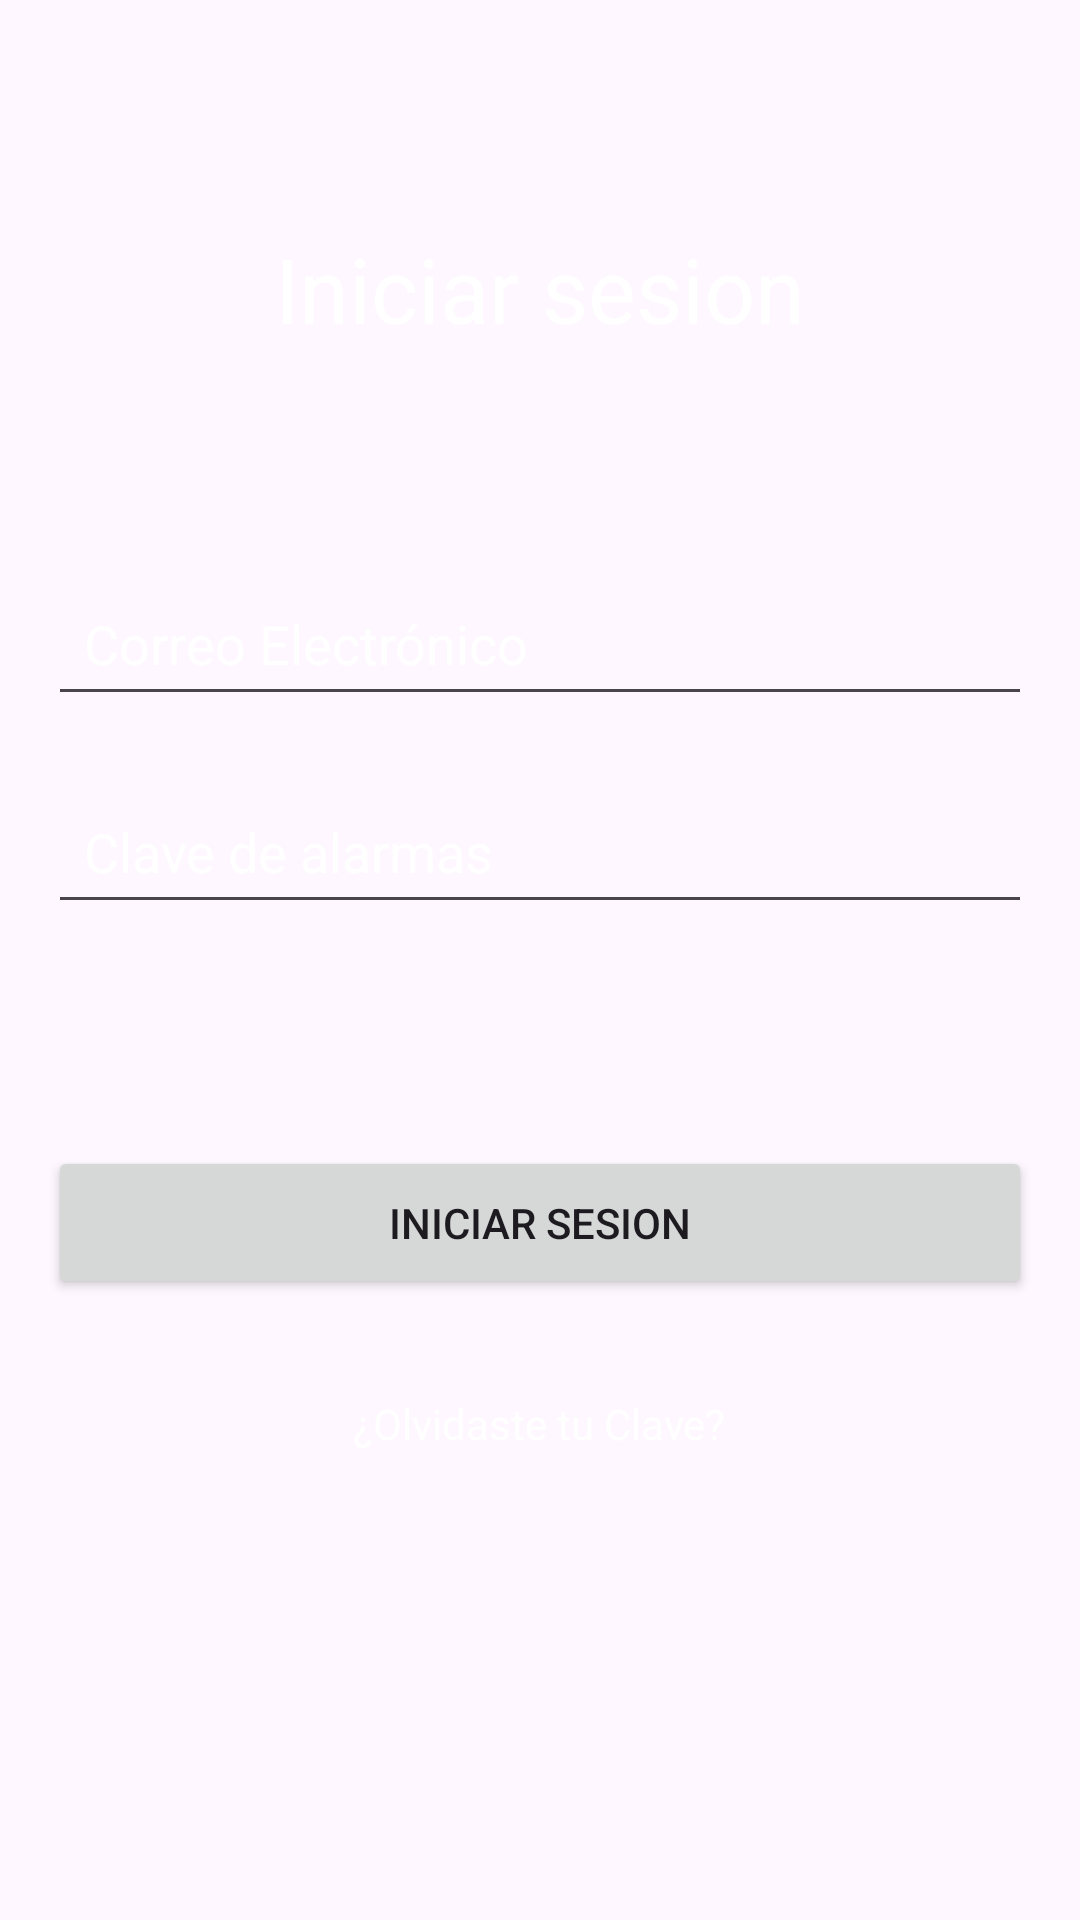

Produce the Android XML layout that renders to this screen, including the resource entries it uses.
<!-- AndroidManifest.xml: application theme Theme.MyApplicationDetectorDeMovimiento -->
<!-- res/layout/activity_iniciar_sesion.xml -->
<?xml version="1.0" encoding="utf-8"?>
<LinearLayout xmlns:android="http://schemas.android.com/apk/res/android"
    xmlns:tools="http://schemas.android.com/tools"
    android:id="@+id/main2"
    android:orientation="vertical"
    android:layout_width="match_parent"
    android:background="@drawable/fondo"
    android:layout_height="match_parent"
    android:padding="16dp">

    <TextView
        android:layout_width="wrap_content"
        android:layout_height="wrap_content"
        android:layout_gravity="center"
        android:layout_marginTop="60dp"
        android:paddingBottom="24dp"
        android:text="Iniciar sesion"
        android:textColor="@color/white"
        android:textSize="30sp" />

    <EditText
        android:id="@+id/Correo2"
        android:layout_width="match_parent"
        android:layout_height="wrap_content"
        android:hint="Correo Electrónico"
        android:textColor="@color/white"
        android:textColorHint="@color/white"
        android:inputType="textEmailAddress"
        android:padding="12dp"
        android:layout_marginTop="50dp"
        android:layout_marginBottom="16dp" />

    <EditText
        android:id="@+id/clave_alarma2"
        android:layout_width="match_parent"
        android:layout_height="wrap_content"
        android:autofillHints=""
        android:hint="Clave de alarmas"
        android:textColorHint="@color/white"
        android:inputType="textPassword"
        android:padding="12dp"
        android:layout_marginBottom="24dp"
        android:layout_marginTop="5dp"/>

    <Button
        android:id="@+id/boton"
        android:layout_width="match_parent"
        android:layout_height="wrap_content"
        android:text="Iniciar sesion"
        android:padding="16dp"
        android:layout_marginBottom="16dp"
        android:layout_marginTop="50dp"
        />
    <TextView
        android:layout_width="wrap_content"
        android:layout_height="wrap_content"
        android:text="¿Olvidaste tu Clave?"
        android:textColor="@color/white"
        android:layout_gravity="center"
        android:paddingTop="16dp" />

</LinearLayout>
<!-- resources referenced by this layout -->
<resources>
  <color name="white">#FFFFFFFF</color>
  <style name="Theme.MyApplicationDetectorDeMovimiento" parent="Base.Theme.MyApplicationDetectorDeMovimiento" />
  <style name="Base.Theme.MyApplicationDetectorDeMovimiento" parent="Theme.Material3.DayNight.NoActionBar">
          
          
      </style>
</resources>
